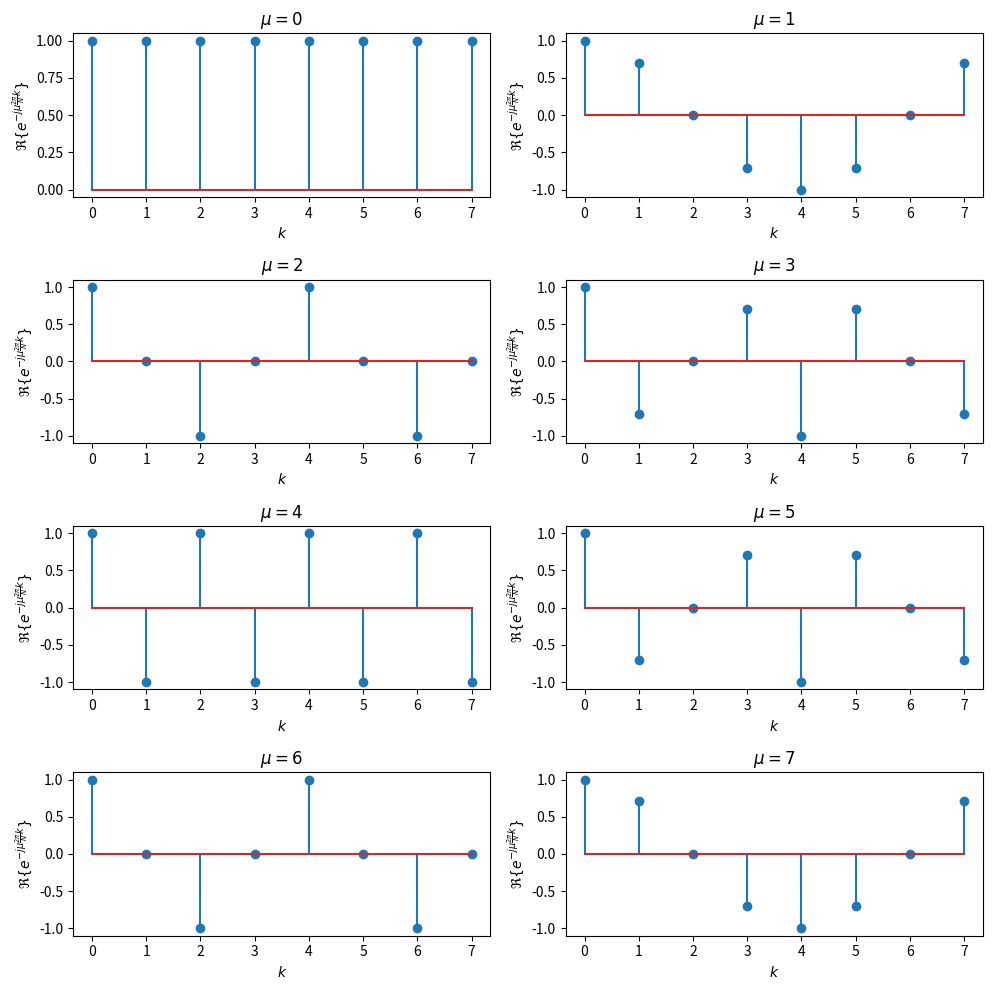
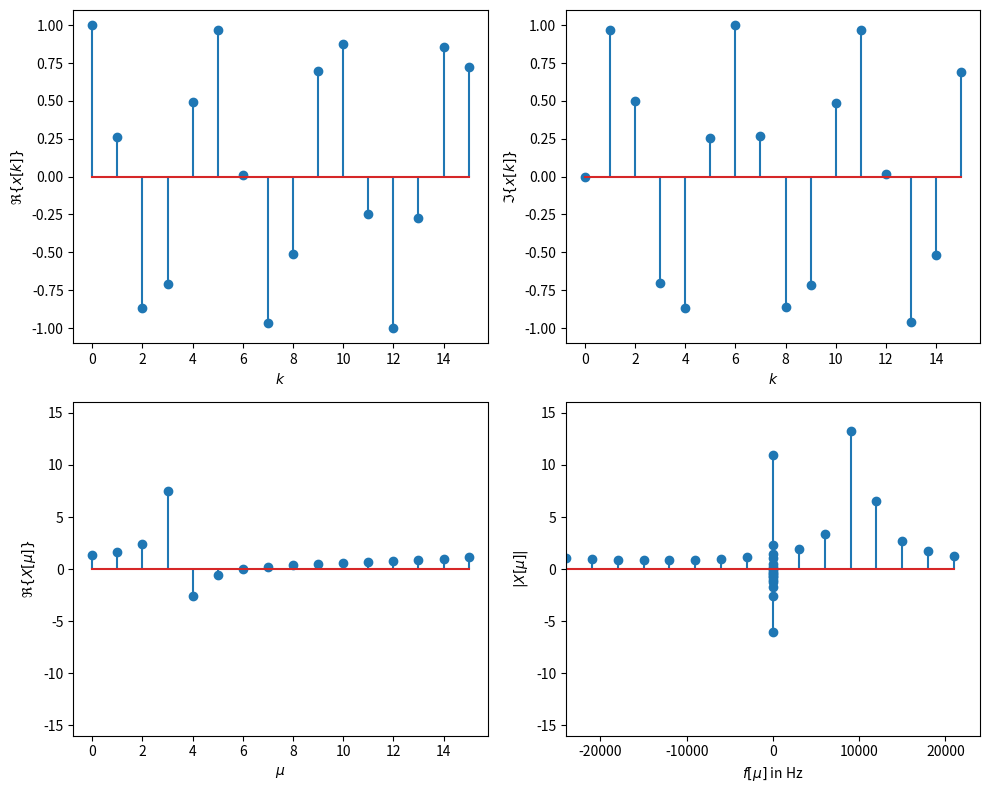

Reproduce these figures in Python, in order.
%matplotlib inline
import numpy as np
import matplotlib.pyplot as plt
from scipy.linalg import dft

F = dft(8)

plt.figure(figsize=(10, 10))
for n in range(8):
    ax = plt.subplot(4, 2, n+1)
    ax.stem(np.real(F[:, n]))
    plt.title('$\mu = %d$'%n)
    plt.ylabel(r'$\Re \{ e^{-j \mu \frac{2 \pi}{N} k} \}$')
    plt.xlabel('$k$')
plt.tight_layout()

N = 16
M = 3.33
W0 = M * 2*np.pi/N

F = dft(N)
k = np.arange(N)
x = np.exp(1j*W0*k)
X = np.matmul(F, x)
X

plt.figure(figsize=(10, 8))

plt.subplot(2, 2, 1)
plt.stem(x.real)
plt.xlabel('$k$')
plt.ylabel('$\Re \{ x[k] \}$')
plt.ylim([-1.1, 1.1])

plt.subplot(2, 2, 2)
plt.stem(x.imag)
plt.xlabel('$k$')
plt.ylabel('$\Im \{ x[k] \}$')
plt.ylim([-1.1, 1.1])

plt.subplot(2, 2, 3)
plt.stem(X.real)
plt.xlabel('$\mu$')
plt.ylabel('$\Re \{ X[\mu] \}$')
plt.ylim([-N, N])

plt.subplot(2, 2, 4)
plt.stem(X.imag)
plt.xlabel('$\mu$')
plt.ylabel('$\Im \{ X[\mu] \}$')
plt.ylim([-N, N]);

plt.tight_layout()

fs = 48000
f = np.fft.fftfreq(N, 1/fs)

plt.stem(f, abs(X))
plt.xlabel('$f[\mu]$ in Hz')
plt.ylabel(r'$|X[\mu]|$')
plt.xlim([-fs/2, fs/2]);